Run: headless pygame with SDL's dummy video driver; simulated clock (each Clock.tick advances the game by its frame time, no real sleeping); random seed 0; keys injected as events and as key.get_pressed() state; no mouse input.
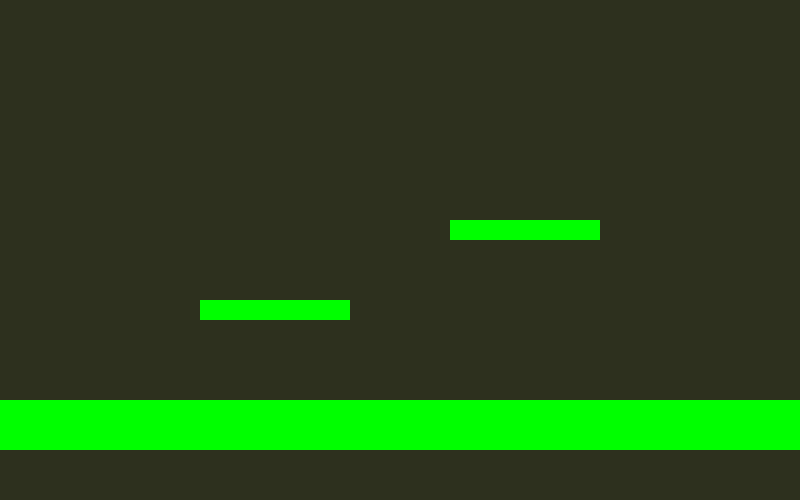
Frame 1 of 4 · flips 1–60 · no input
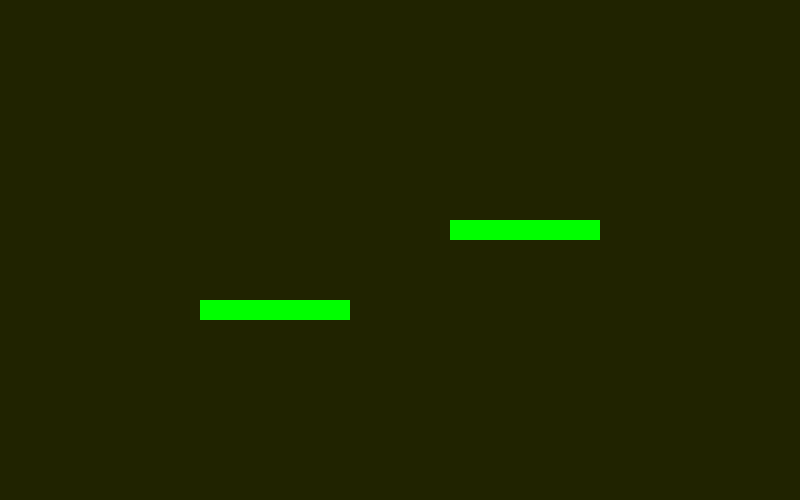
Frame 2 of 4 · flips 61–180 · tapped SPACE, RETURN · held RIGHT (→), D
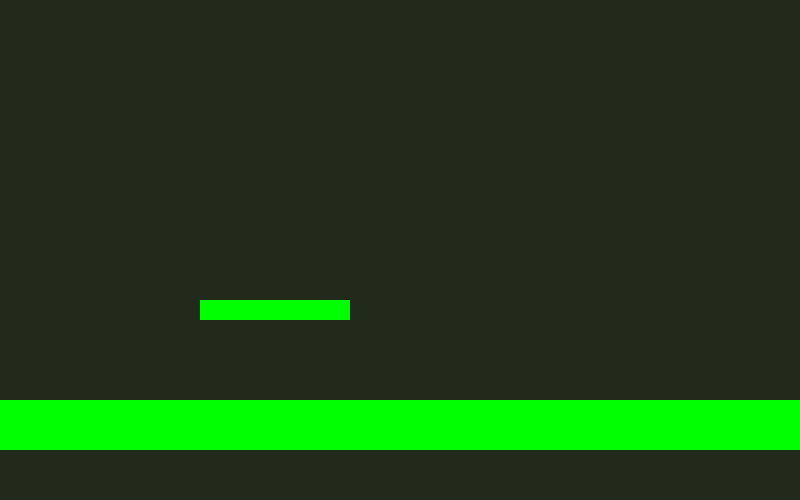
Frame 3 of 4 · flips 181–300 · held DOWN (↓), S
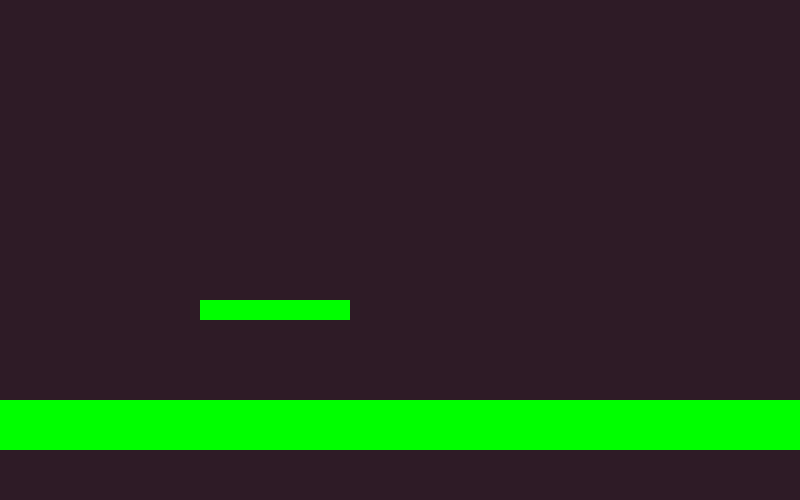
Frame 4 of 4 · flips 301–420 · held LEFT (←), A, UP (↑), W

The pygame program that drew these frames:

import pygame
import random
pygame.init()

WIDTH, HEIGHT = 800, 500
screen = pygame.display.set_mode((WIDTH, HEIGHT))
pygame.display.set_caption("Glitch World")

clock = pygame.time.Clock()

player = pygame.Rect(100, 300, 40, 40)
velocity_y = 0
gravity = 0.5
speed = 5
on_ground = False

platforms = [
    pygame.Rect(0, 400, 800, 50),
    pygame.Rect(200, 300, 150, 20),
    pygame.Rect(450, 220, 150, 20)
]

running = True
while running:
    clock.tick(60)
    
    # Random background glitch color
    bg_color = (
        random.randint(0,50),
        random.randint(0,50),
        random.randint(0,50)
    )
    screen.fill(bg_color)

    for event in pygame.event.get():
        if event.type == pygame.QUIT:
            running = False

    keys = pygame.key.get_pressed()

    if keys[pygame.K_LEFT]:
        player.x -= speed
    if keys[pygame.K_RIGHT]:
        player.x += speed

    if keys[pygame.K_SPACE] and on_ground:
        velocity_y = -10
        on_ground = False

    # 🔥 RANDOM GLITCHES

    # 1. Random gravity change
    if random.random() < 0.01:
        gravity = random.uniform(-0.8, 0.8)

    # 2. Random teleport
    if random.random() < 0.005:
        player.x = random.randint(0, WIDTH-40)
        player.y = random.randint(0, HEIGHT-40)

    # 3. Platforms randomly disappear
    visible_platforms = []
    for p in platforms:
        if random.random() > 0.2:  # 80% chance visible
            visible_platforms.append(p)

    # Apply gravity
    velocity_y += gravity
    player.y += velocity_y

    # Collision
    on_ground = False
    for p in visible_platforms:
        if player.colliderect(p):
            if velocity_y > 0:
                player.bottom = p.top
                velocity_y = 0
                on_ground = True

    # Draw platforms
    for p in visible_platforms:
        pygame.draw.rect(screen, (0, 255, 0), p)

    # Player glitch color
    player_color = (
        random.randint(100,255),
        random.randint(0,255),
        random.randint(0,255)
    )
    pygame.draw.rect(screen, player_color, player)

    pygame.display.update()

pygame.quit()
